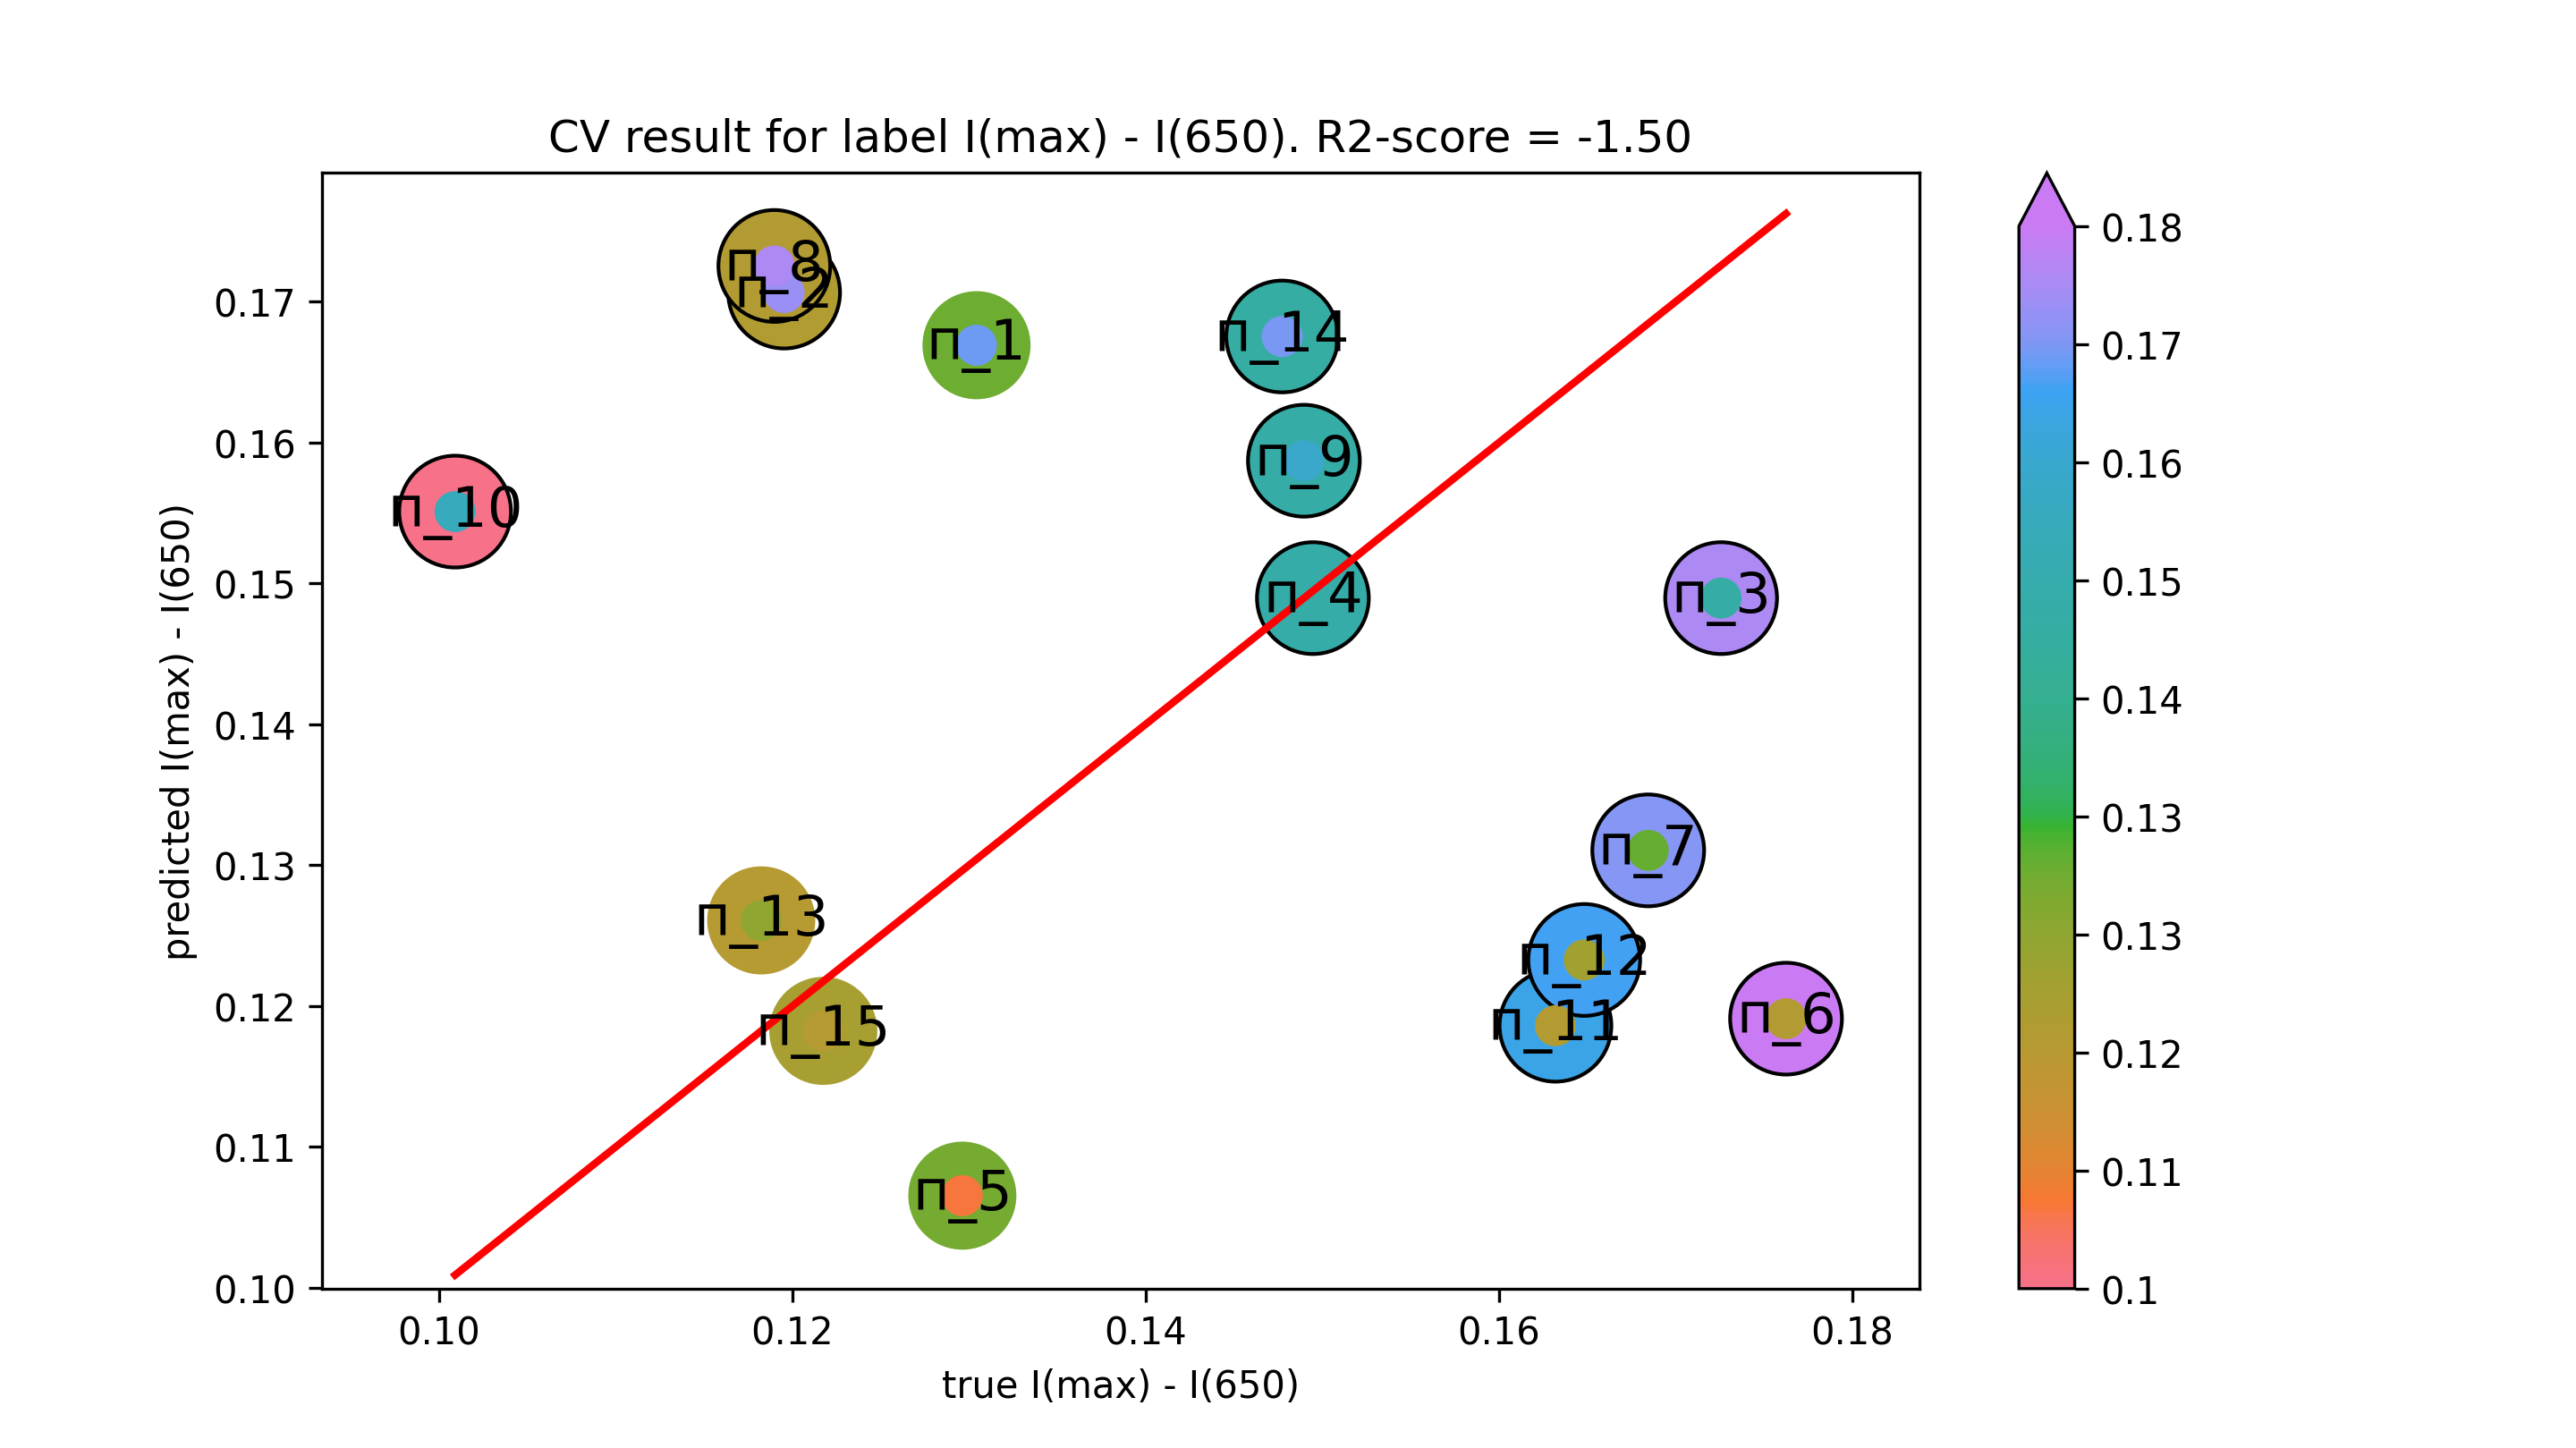

The table this chart was drawn from, first rows:
true I(max) - I(650), predicted I(max) - I(650)
0.1304, 0.1669
0.1195, 0.1707
0.1726, 0.149
0.1495, 0.149
0.1296, 0.1065
0.1763, 0.1191
0.1685, 0.1311
0.119, 0.1725
0.149, 0.1587
0.1009, 0.1551
0.1632, 0.1186
0.1648, 0.1233
0.1182, 0.1261
0.1477, 0.1675
0.1218, 0.1182
